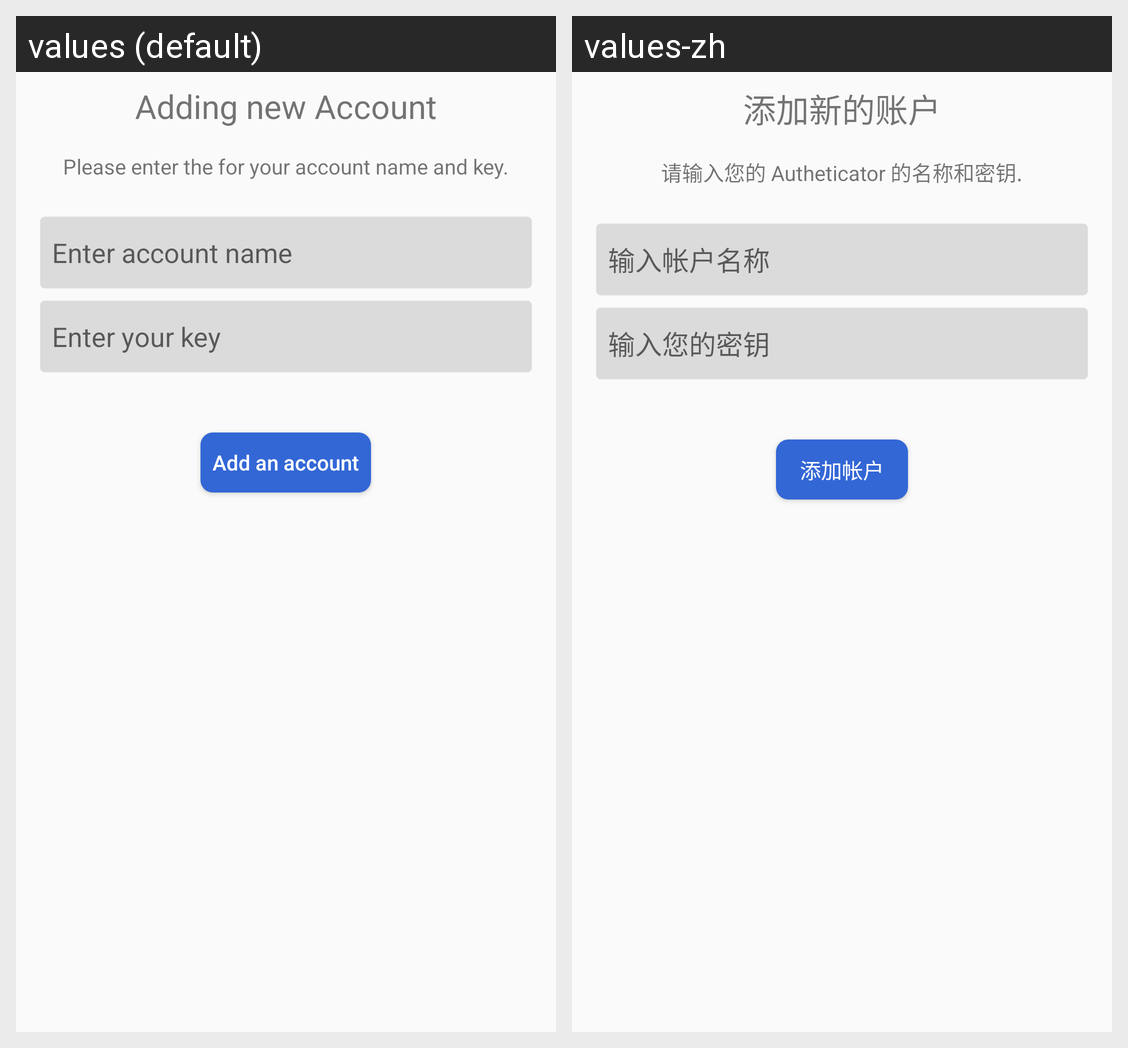

Strings drawn on this Android screen and how each of the app's shown locales translates them:
Android screen res/layout/enter_key.xml rendered under 2 locales, left to right: values (default), values-zh. Device: Nexus 5 (rendered at 1080×1920; each locale shown at half size, 540×960, under a caption strip naming it); theme AppTheme.
Strings drawn on this screen, with the default value and each locale's value (text and hints the layout hard-codes, and strings that could not be matched under every locale, appear in the picture but are not listed):

tip_add_account
  values: Adding new Account
  values-zh: 添加新的账户

tip_add_account_content
  values: Please enter the for your account name and key.
  values-zh: 请输入您的 Autheticator 的名称和密钥.

enter_account_label
  values: Enter account name
  values-zh: 输入帐户名称

enter_key_hint
  values: Enter your key
  values-zh: 输入您的密钥

button_add_account
  values: Add an account
  values-zh: 添加帐户
